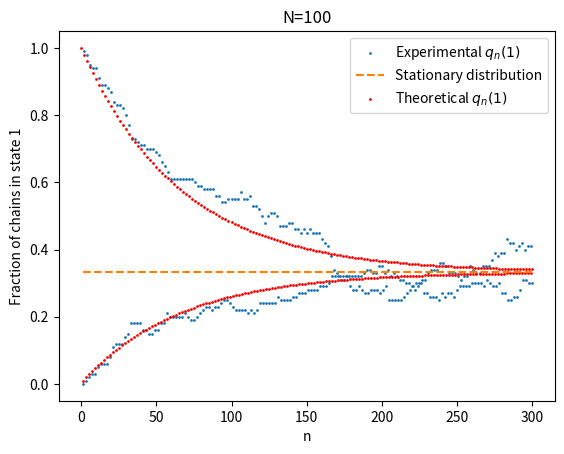

This chart was generated by the following Python code:
import numpy as np
import matplotlib.pyplot as plt

a = 0.99

n = 100

x = np.ones(n)
#print(x)

f = []

maxn = 300

for i in range(maxn):
    u = np.random.random(n)
    x = 1*(u>a)*(x==1)+2*(u<a)*(x==1)+1*(u<a)*(x==2)+3*(u>a)*(x==2)+2*(u>a)*(x==3)+3*(u<a)*(x==3)

    #print(x)

    f.append(sum(x==1)/n)

plt.scatter(np.linspace(1,maxn,maxn),f,s=1,label=r'Experimental $q_n(1)$')
plt.plot([1,maxn],[1/3,1/3],linestyle='--',label='Stationary distribution',c=(1,0.5,0))

xvals = np.linspace(0,300,301)
yvals = 0.3333+(-0.985038)**xvals*0.705305*0.705305-0.985038**xvals*0.411353*(-0.411353)
plt.scatter(xvals,yvals,label=r'Theoretical $q_n(1)$',s=1,c='r')

plt.xlabel('n')
plt.ylabel('Fraction of chains in state 1')
plt.title(f'N={n}')
plt.legend()
plt.show()
